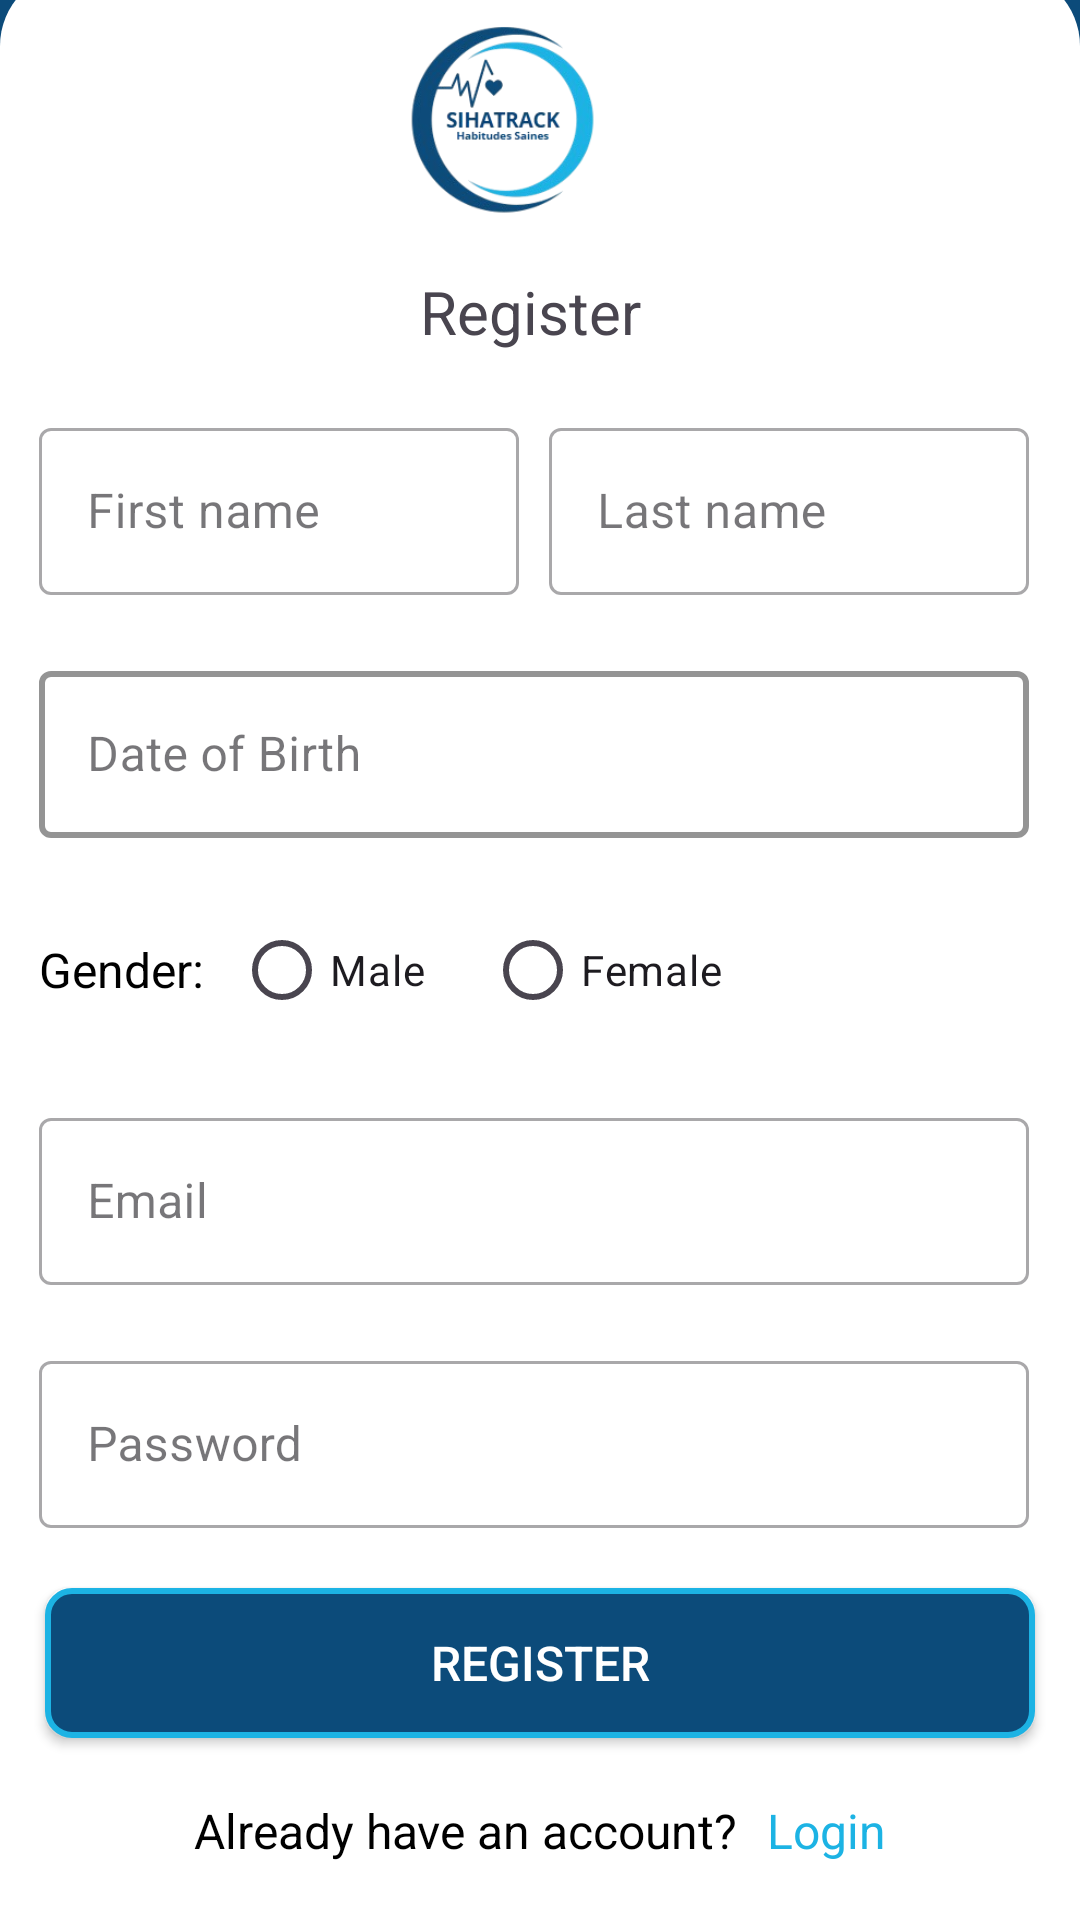

Produce the Android XML layout that renders to this screen, including the resource entries it uses.
<!-- AndroidManifest.xml: application theme Theme.SihaTrack_v_1 -->
<!-- res/layout/fragment_register.xml -->
<?xml version="1.0" encoding="utf-8"?>
<androidx.constraintlayout.widget.ConstraintLayout
    xmlns:android="http://schemas.android.com/apk/res/android"
    xmlns:tools="http://schemas.android.com/tools"
    xmlns:app="http://schemas.android.com/apk/res-auto"
    android:layout_width="match_parent"
    android:layout_height="match_parent"
    tools:context=".ui.userAuth.RegisterFragment"
    android:background="@color/app_color2">

    <LinearLayout
        android:layout_width="wrap_content"
        android:layout_height="wrap_content"
        app:layout_constraintEnd_toEndOf="parent"
        app:layout_constraintStart_toStartOf="parent"
        app:layout_constraintTop_toTopOf="parent"
        app:layout_constraintBottom_toTopOf="@+id/registerContainer"
        android:orientation="vertical"
        >

        <TextView
            android:layout_width="wrap_content"
            android:layout_height="wrap_content"
            android:text="SihaTrack"
            android:textColor="@color/white"
            android:fontFamily="serif"
            android:textSize="50dp" />
    </LinearLayout>

    <LinearLayout
        android:id="@+id/registerContainer"
        android:layout_width="match_parent"
        android:layout_height="650dp"
        app:layout_constraintBottom_toBottomOf="parent"
        app:layout_constraintEnd_toEndOf="parent"
        app:layout_constraintStart_toStartOf="parent"
        android:background="@drawable/round_border"
        android:orientation="vertical"
        android:layout_marginTop="200dp">

        <ImageView
            android:layout_width="100dp"
            android:layout_height="100dp"
            android:src="@drawable/siha_track_logo"
            android:layout_marginHorizontal="120dp"
            />
        <TextView
            android:layout_width="wrap_content"
            android:layout_height="wrap_content"
            android:text="Register"
            android:textSize="20sp"
            android:layout_marginHorizontal="140dp"
            />


        <LinearLayout
            android:layout_width="wrap_content"
            android:layout_height="wrap_content"
            android:orientation="horizontal"
            android:layout_marginVertical="20dp"
            android:layout_marginHorizontal="13dp">

            <com.google.android.material.textfield.TextInputLayout
                android:layout_width="160dp"
                android:layout_height="wrap_content"
                android:hint="First name"
                style="@style/Widget.MaterialComponents.TextInputLayout.OutlinedBox"
                app:boxBackgroundMode="outline">

                <com.google.android.material.textfield.TextInputEditText
                    android:id="@+id/firstnameInp"
                    android:layout_width="match_parent"
                    android:layout_height="wrap_content" />
            </com.google.android.material.textfield.TextInputLayout>

            <com.google.android.material.textfield.TextInputLayout
                android:layout_width="160dp"
                android:layout_height="wrap_content"
                android:hint="Last name"
                style="@style/Widget.MaterialComponents.TextInputLayout.OutlinedBox"
                app:boxBackgroundMode="outline"
                android:layout_marginStart="10dp">

                <com.google.android.material.textfield.TextInputEditText
                    android:id="@+id/lastnameInp"
                    android:layout_width="match_parent"
                    android:layout_height="wrap_content" />
            </com.google.android.material.textfield.TextInputLayout>
        </LinearLayout>

        <com.google.android.material.textfield.TextInputLayout
            android:layout_width="330dp"
            android:layout_height="wrap_content"
            android:hint="Date of Birth"
            style="@style/Widget.MaterialComponents.TextInputLayout.OutlinedBox"
            app:boxBackgroundMode="outline"
            app:boxStrokeColor="@color/app_color2"
            app:boxStrokeWidth="2dp"
            android:layout_marginHorizontal="13dp">

            <com.google.android.material.textfield.TextInputEditText
                android:id="@+id/dateBirthPicker"
                android:layout_width="match_parent"
                android:layout_height="wrap_content"
                android:inputType="none"
                android:focusable="false"
                android:clickable="true" />
        </com.google.android.material.textfield.TextInputLayout>

        <LinearLayout
            android:layout_width="match_parent"
            android:layout_height="wrap_content"
            android:layout_marginTop="20dp"
            android:layout_marginHorizontal="13dp"
            android:orientation="horizontal"
            android:gravity="center_vertical">

            <TextView
                android:layout_width="wrap_content"
                android:layout_height="wrap_content"
                android:text="Gender:"
                android:textSize="16sp"
                android:textColor="@color/black"
                android:layout_marginEnd="10dp" />

            <RadioGroup
                android:id="@+id/genderGroup"
                android:layout_width="wrap_content"
                android:layout_height="wrap_content"
                android:orientation="horizontal">

                <RadioButton
                    android:id="@+id/male"
                    android:layout_width="wrap_content"
                    android:layout_height="wrap_content"
                    android:text="Male" />

                <RadioButton
                    android:id="@+id/female"
                    android:layout_width="wrap_content"
                    android:layout_height="wrap_content"
                    android:text="Female"
                    android:layout_marginStart="20dp" />
            </RadioGroup>
        </LinearLayout>

        <com.google.android.material.textfield.TextInputLayout
            android:layout_width="330dp"
            android:layout_height="wrap_content"
            android:hint="Email"
            style="@style/Widget.MaterialComponents.TextInputLayout.OutlinedBox"
            app:boxBackgroundMode="outline"
            android:layout_marginTop="20dp"
            android:layout_marginHorizontal="13dp">

            <com.google.android.material.textfield.TextInputEditText
                android:id="@+id/emailInp"
                android:layout_width="match_parent"
                android:layout_height="wrap_content"
                android:inputType="textEmailAddress" />
        </com.google.android.material.textfield.TextInputLayout>

        <com.google.android.material.textfield.TextInputLayout
            android:layout_width="330dp"
            android:layout_height="wrap_content"
            android:hint="Password"
            style="@style/Widget.MaterialComponents.TextInputLayout.OutlinedBox"
            app:boxBackgroundMode="outline"
            android:layout_marginTop="20dp"
            android:layout_marginHorizontal="13dp">

            <com.google.android.material.textfield.TextInputEditText
                android:id="@+id/passwordInp"
                android:layout_width="match_parent"
                android:layout_height="wrap_content"
                android:inputType="textPassword" />
        </com.google.android.material.textfield.TextInputLayout>

        <Button
            android:id="@+id/registerButton"
            android:layout_width="330dp"
            android:layout_height="50dp"
            android:text="Register"
            android:layout_marginTop="20dp"
            android:layout_marginHorizontal="13dp"
            android:background="@drawable/button_border"
            android:textColor="@android:color/white"
            android:textSize="16sp"
            android:layout_gravity="center" />

        <LinearLayout
            android:layout_width="match_parent"
            android:layout_height="wrap_content"
            android:orientation="horizontal"
            android:gravity="center"
            android:layout_marginTop="20dp">

            <TextView
                android:id="@+id/alreadyHaveAccountText"
                android:layout_width="wrap_content"
                android:layout_height="wrap_content"
                android:text="Already have an account?"
                android:textColor="@android:color/black"
                android:textSize="16sp"
                android:paddingEnd="5dp" />
            <TextView
                android:id="@+id/loginText"
                android:layout_width="wrap_content"
                android:layout_height="wrap_content"
                android:text="Login"
                android:textColor="@color/app_color1"
                android:textSize="16sp"
                android:clickable="true"
                android:focusable="true"
                android:paddingStart="5dp" />
        </LinearLayout>




    </LinearLayout>
</androidx.constraintlayout.widget.ConstraintLayout>
<!-- resources referenced by this layout -->
<resources>
  <color name="app_color1">#1cb3e4</color>
  <color name="app_color2">#0c4b7a</color>
  <color name="black">#FF000000</color>
  <color name="white">#FFFFFFFF</color>
  <!-- drawable button_border (drawable) -->
  <?xml version="1.0" encoding="utf-8"?>
  <shape xmlns:android="http://schemas.android.com/apk/res/android">
      <solid android:color="@color/app_color2" /> 
      <corners android:radius="8dp" /> 
      <stroke android:color="@color/app_color1" android:width="2dp" /> 
  </shape>
  <!-- drawable round_border (drawable) -->
  <?xml version="1.0" encoding="utf-8"?>
  <shape android:shape="rectangle" xmlns:android="http://schemas.android.com/apk/res/android">
      <solid android:color="@color/white" />
      <corners
          android:topLeftRadius="25dp"
          android:topRightRadius="25dp"
          />
  </shape>
  <!-- drawable siha_track_logo: png bitmap (drawable, 35010 bytes) -->
  <style name="Theme.SihaTrack_v_1" parent="Base.Theme.SihaTrack_v_1" />
  <style name="Base.Theme.SihaTrack_v_1" parent="Theme.Material3.DayNight.NoActionBar">
  
          <item name="colorPrimary">@color/app_color2</item>
          <item name="colorPrimaryVariant">@color/app_color1</item>
          <item name="colorOnPrimary">@color/app_color1</item>
  
  
          <item name="colorControlActivated">@color/app_color1</item>
          <item name="hintTextColor">@color/app_color1</item>
  
  
  
  
  
  
      </style>
</resources>
